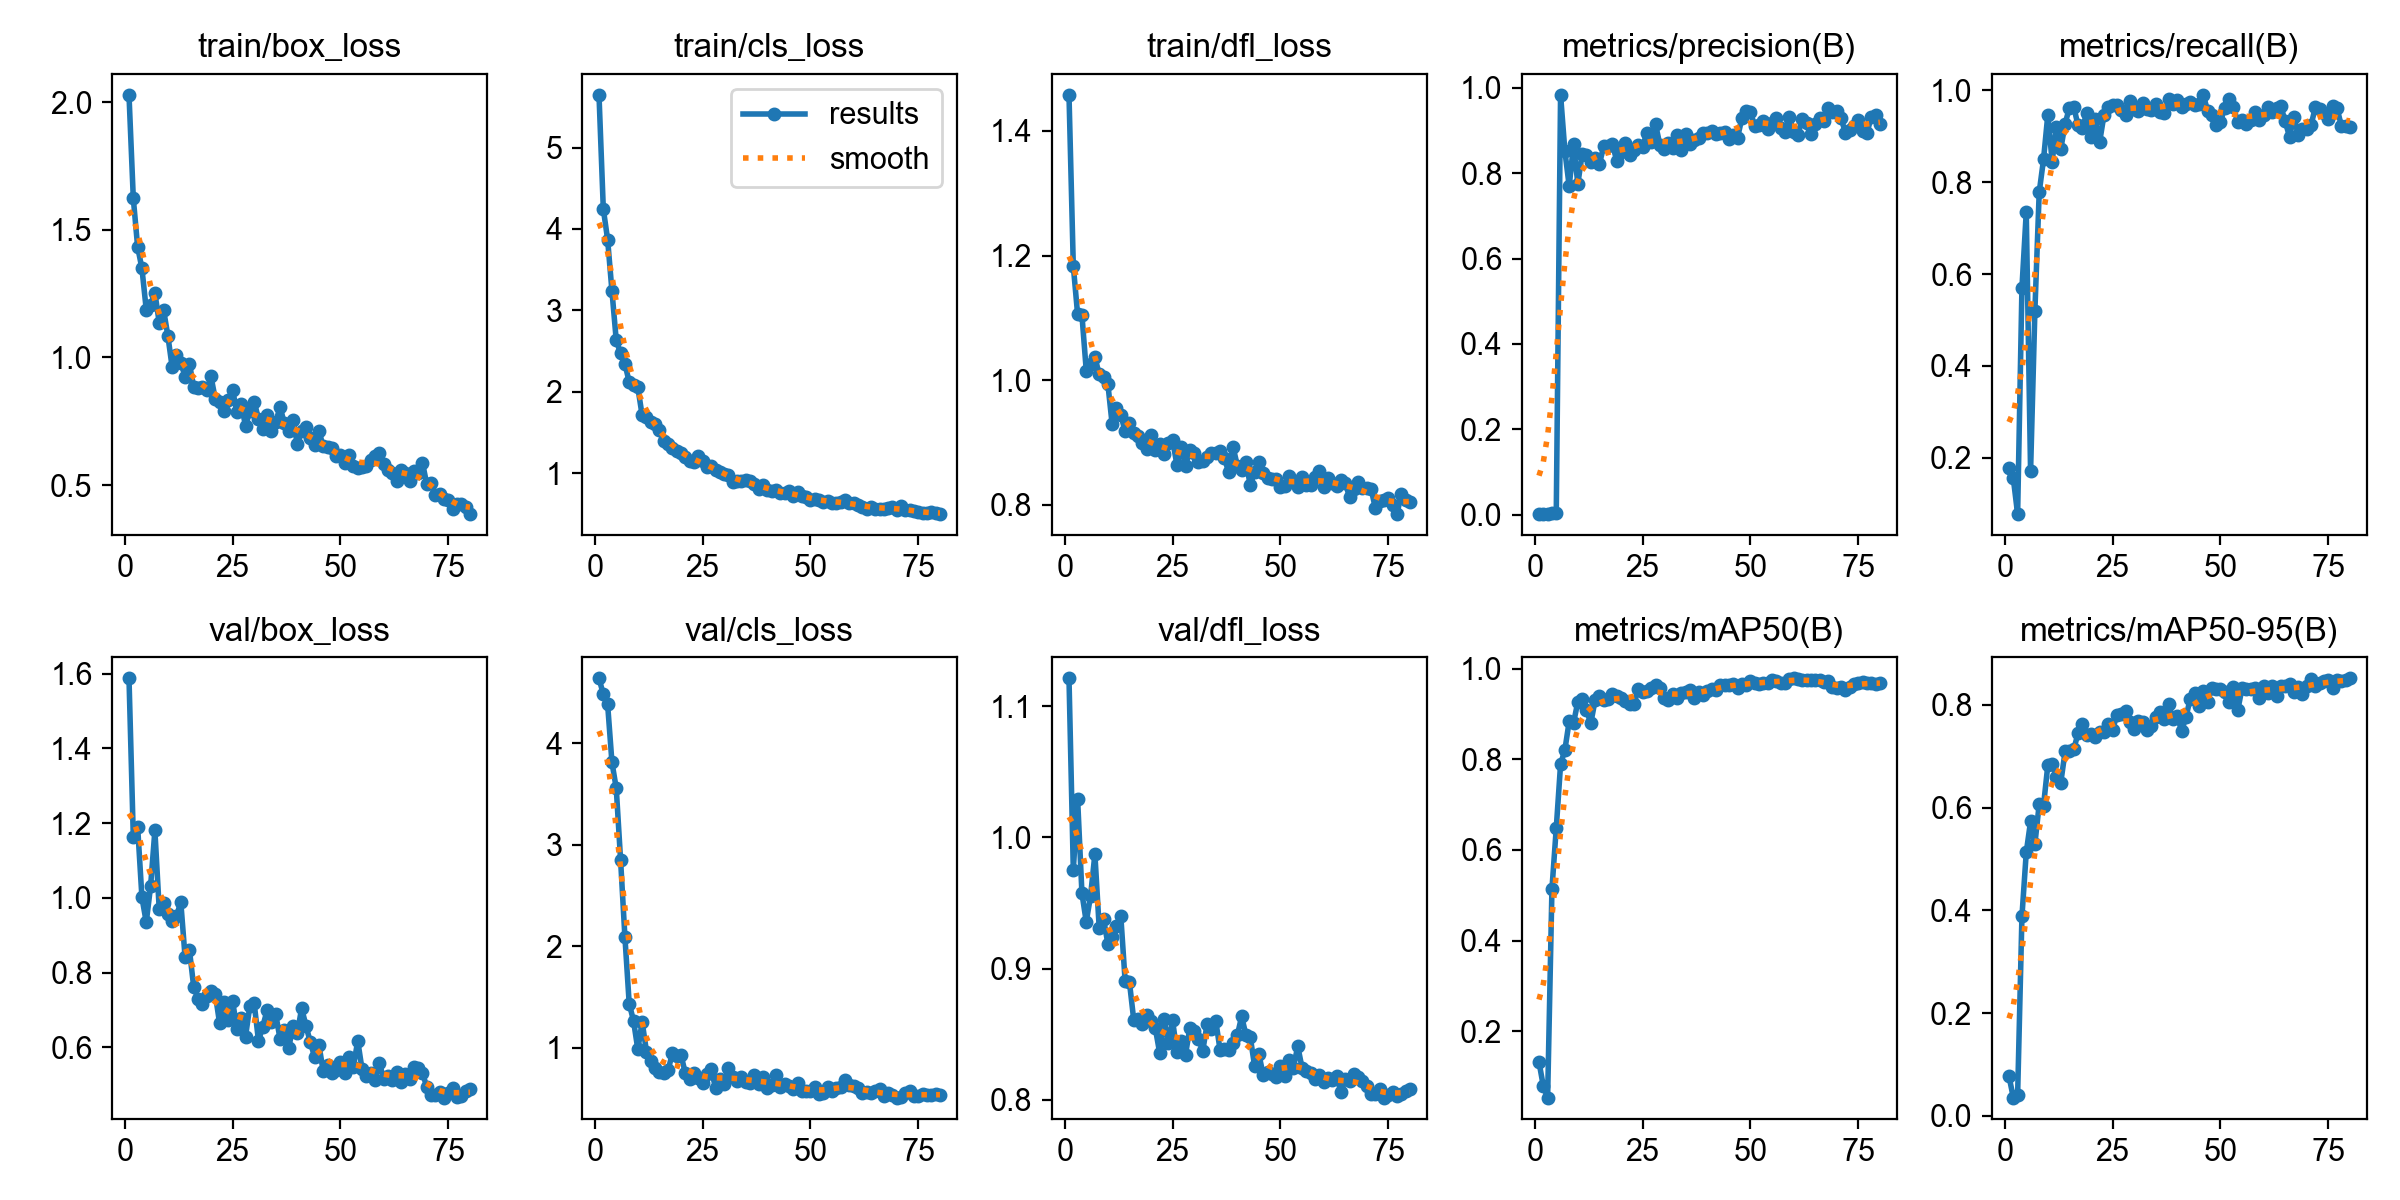

Source data for this figure (header and first rows):
epoch, time, train/box_loss, train/cls_loss, train/dfl_loss, metrics/precision(B), metrics/recall(B), metrics/mAP50(B), metrics/mAP50-95(B), val/box_loss, val/cls_loss, val/dfl_loss, lr/pg0, lr/pg1, lr/pg2
1, 3.5, 2.028, 5.647, 1.458, 0.00137, 0.1778, 0.1322, 0.07733, 1.588, 4.639, 1.121, 0.0001555, 0.0001555, 0.0001555
2, 5.873, 1.623, 4.246, 1.183, 0.00104, 0.1556, 0.07898, 0.03575, 1.163, 4.482, 0.9752, 0.0003182, 0.0003182, 0.0003182
3, 8.099, 1.433, 3.869, 1.105, 0.00101, 0.07778, 0.05362, 0.04086, 1.191, 4.383, 1.029, 0.0004767, 0.0004767, 0.0004767
4, 10.29, 1.348, 3.239, 1.104, 0.00241, 0.5702, 0.5136, 0.3881, 1.001, 3.813, 0.9574, 0.0006312, 0.0006312, 0.0006312
5, 12.45, 1.187, 2.63, 1.015, 0.00258, 0.7346, 0.6478, 0.5127, 0.9348, 3.556, 0.9356, 0.0007814, 0.0007814, 0.0007814
6, 14.57, 1.206, 2.474, 1.026, 0.9837, 0.1706, 0.7886, 0.5729, 1.031, 2.853, 0.9554, 0.0009276, 0.0009276, 0.0009276
7, 16.7, 1.253, 2.345, 1.037, 0.8519, 0.5202, 0.8207, 0.5291, 1.18, 2.097, 0.9872, 0.001029, 0.001029, 0.001029
8, 18.85, 1.136, 2.119, 1.009, 0.7692, 0.7779, 0.8837, 0.6064, 0.9701, 1.436, 0.931, 0.001015, 0.001015, 0.001015
9, 20.99, 1.188, 2.08, 1.005, 0.8674, 0.8493, 0.8797, 0.6036, 0.9867, 1.268, 0.9379, 0.001001, 0.001001, 0.001001
10, 23.19, 1.085, 2.053, 0.9943, 0.7751, 0.947, 0.9265, 0.6826, 0.9566, 0.9855, 0.919, 0.0009873, 0.0009873, 0.0009873
11, 25.33, 0.9621, 1.709, 0.929, 0.8446, 0.8449, 0.9317, 0.6841, 0.9379, 1.258, 0.9241, 0.0009735, 0.0009735, 0.0009735
12, 27.49, 1.01, 1.694, 0.9553, 0.8425, 0.9206, 0.9083, 0.6593, 0.9509, 0.9648, 0.9322, 0.0009598, 0.0009598, 0.0009598
13, 29.76, 0.9796, 1.631, 0.9445, 0.8267, 0.8719, 0.8793, 0.6484, 0.9889, 0.8722, 0.9402, 0.000946, 0.000946, 0.000946
14, 31.97, 0.925, 1.61, 0.9177, 0.836, 0.9273, 0.9299, 0.7092, 0.8406, 0.8021, 0.8908, 0.0009323, 0.0009323, 0.0009323
15, 34.15, 0.9742, 1.53, 0.9311, 0.8211, 0.9618, 0.9396, 0.7109, 0.8607, 0.7586, 0.8898, 0.0009185, 0.0009185, 0.0009185
16, 36.23, 0.885, 1.399, 0.9152, 0.8638, 0.964, 0.9313, 0.7131, 0.7611, 0.7575, 0.8609, 0.0009048, 0.0009048, 0.0009048
17, 38.34, 0.8821, 1.364, 0.9108, 0.8636, 0.9235, 0.9338, 0.7443, 0.7301, 0.7803, 0.8613, 0.000891, 0.000891, 0.000891
18, 40.52, 0.8851, 1.304, 0.8996, 0.8686, 0.9179, 0.9427, 0.7625, 0.7172, 0.9458, 0.8574, 0.0008773, 0.0008773, 0.0008773
19, 42.61, 0.8708, 1.277, 0.8894, 0.8297, 0.9495, 0.9394, 0.7409, 0.7361, 0.9185, 0.8646, 0.0008635, 0.0008635, 0.0008635
20, 44.73, 0.9257, 1.253, 0.9119, 0.8496, 0.8973, 0.9339, 0.7437, 0.7514, 0.9332, 0.8601, 0.0008498, 0.0008498, 0.0008498
21, 46.83, 0.8359, 1.193, 0.8877, 0.8708, 0.9365, 0.9289, 0.7363, 0.7417, 0.7503, 0.8546, 0.000836, 0.000836, 0.000836
22, 48.95, 0.8261, 1.146, 0.8969, 0.8437, 0.8871, 0.9225, 0.7464, 0.6639, 0.6982, 0.8359, 0.0008223, 0.0008223, 0.0008223
23, 51.11, 0.7913, 1.135, 0.881, 0.8532, 0.9456, 0.9213, 0.7462, 0.7219, 0.7523, 0.8619, 0.0008085, 0.0008085, 0.0008085
24, 53.33, 0.8332, 1.206, 0.8994, 0.8664, 0.9628, 0.954, 0.7634, 0.6743, 0.7035, 0.8435, 0.0007948, 0.0007948, 0.0007948
25, 55.45, 0.8729, 1.151, 0.9034, 0.8619, 0.9685, 0.9477, 0.7509, 0.7251, 0.6591, 0.8604, 0.000781, 0.000781, 0.000781
26, 57.57, 0.7847, 1.072, 0.8641, 0.8948, 0.967, 0.95, 0.7803, 0.6478, 0.7475, 0.8365, 0.0007673, 0.0007673, 0.0007673
27, 59.68, 0.8178, 1.094, 0.8921, 0.8727, 0.9573, 0.958, 0.7828, 0.6777, 0.7884, 0.8451, 0.0007535, 0.0007535, 0.0007535
28, 61.8, 0.7315, 1.042, 0.8614, 0.9147, 0.9454, 0.963, 0.7876, 0.6285, 0.6078, 0.8344, 0.0007398, 0.0007398, 0.0007398
29, 63.91, 0.7894, 1.02, 0.888, 0.8669, 0.9759, 0.957, 0.7662, 0.7107, 0.6977, 0.8548, 0.000726, 0.000726, 0.000726
30, 66.06, 0.8272, 0.984, 0.8833, 0.8579, 0.9599, 0.9352, 0.7533, 0.7187, 0.648, 0.8525, 0.0007123, 0.0007123, 0.0007123
31, 68.19, 0.7592, 0.9762, 0.8689, 0.8697, 0.9541, 0.9312, 0.7693, 0.6176, 0.8036, 0.846, 0.0006985, 0.0006985, 0.0006985
32, 70.3, 0.7215, 0.8914, 0.8706, 0.8599, 0.9733, 0.9439, 0.7672, 0.6555, 0.7153, 0.8375, 0.0006848, 0.0006848, 0.0006848
33, 72.43, 0.7736, 0.9037, 0.8771, 0.8904, 0.9589, 0.9357, 0.7514, 0.6992, 0.6761, 0.8577, 0.000671, 0.000671, 0.000671
34, 74.54, 0.7136, 0.899, 0.8831, 0.8554, 0.9577, 0.9455, 0.7577, 0.6675, 0.7175, 0.8538, 0.0006573, 0.0006573, 0.0006573
35, 76.63, 0.7468, 0.9182, 0.8831, 0.8923, 0.9698, 0.9474, 0.7752, 0.6884, 0.6611, 0.8602, 0.0006435, 0.0006435, 0.0006435
36, 78.76, 0.8059, 0.8975, 0.8859, 0.8674, 0.9517, 0.9533, 0.7857, 0.6223, 0.6523, 0.8381, 0.0006298, 0.0006298, 0.0006298
37, 80.85, 0.7416, 0.8708, 0.8753, 0.8771, 0.9501, 0.935, 0.7722, 0.6467, 0.7359, 0.8388, 0.000616, 0.000616, 0.000616
38, 83.01, 0.7132, 0.8101, 0.8519, 0.882, 0.9808, 0.9475, 0.8006, 0.5971, 0.6434, 0.838, 0.0006023, 0.0006023, 0.0006023
39, 85.15, 0.7551, 0.8503, 0.8929, 0.8947, 0.97, 0.9426, 0.7716, 0.658, 0.7145, 0.8435, 0.0005886, 0.0005886, 0.0005886
40, 87.21, 0.6616, 0.7953, 0.8627, 0.8941, 0.9788, 0.9506, 0.7775, 0.638, 0.6031, 0.849, 0.0005748, 0.0005748, 0.0005748
41, 89.34, 0.7113, 0.784, 0.8557, 0.9, 0.9632, 0.9545, 0.7489, 0.7044, 0.6323, 0.8635, 0.0005611, 0.0005611, 0.0005611
42, 91.45, 0.7267, 0.7986, 0.8688, 0.8908, 0.9706, 0.9537, 0.7759, 0.6583, 0.7346, 0.8494, 0.0005473, 0.0005473, 0.0005473
43, 93.58, 0.6855, 0.7556, 0.8311, 0.8933, 0.9751, 0.9632, 0.8116, 0.6139, 0.6191, 0.8477, 0.0005336, 0.0005336, 0.0005336
44, 95.67, 0.6553, 0.7605, 0.8518, 0.8955, 0.967, 0.9626, 0.822, 0.5745, 0.6449, 0.8259, 0.0005198, 0.0005198, 0.0005198
45, 97.76, 0.7113, 0.7768, 0.8687, 0.8792, 0.971, 0.9627, 0.7978, 0.6073, 0.6268, 0.8347, 0.0005061, 0.0005061, 0.0005061
46, 99.89, 0.652, 0.7243, 0.8502, 0.8903, 0.99, 0.9661, 0.8259, 0.5355, 0.5973, 0.8188, 0.0004923, 0.0004923, 0.0004923
47, 102, 0.6494, 0.7643, 0.8429, 0.8831, 0.9559, 0.958, 0.8055, 0.552, 0.6592, 0.8212, 0.0004786, 0.0004786, 0.0004786
48, 104.1, 0.6438, 0.7135, 0.8418, 0.9286, 0.9457, 0.9663, 0.8319, 0.5314, 0.5729, 0.8196, 0.0004648, 0.0004648, 0.0004648
49, 106.2, 0.612, 0.7051, 0.8404, 0.9459, 0.924, 0.9628, 0.8296, 0.5404, 0.5775, 0.8176, 0.0004511, 0.0004511, 0.0004511
50, 108.3, 0.6159, 0.6685, 0.8279, 0.9439, 0.9315, 0.9727, 0.8307, 0.5597, 0.5757, 0.8254, 0.0004373, 0.0004373, 0.0004373
51, 110.5, 0.5883, 0.6819, 0.8293, 0.9096, 0.9621, 0.9672, 0.8252, 0.5323, 0.6119, 0.8179, 0.0004236, 0.0004236, 0.0004236
52, 112.6, 0.6195, 0.6742, 0.846, 0.914, 0.981, 0.9667, 0.8055, 0.5731, 0.546, 0.8306, 0.0004098, 0.0004098, 0.0004098
53, 114.6, 0.5757, 0.6444, 0.8379, 0.9224, 0.9643, 0.9686, 0.8347, 0.5481, 0.5546, 0.8245, 0.0003961, 0.0003961, 0.0003961
54, 116.8, 0.5659, 0.6601, 0.8278, 0.9028, 0.9305, 0.9691, 0.7893, 0.6173, 0.611, 0.8408, 0.0003823, 0.0003823, 0.0003823
55, 118.9, 0.57, 0.6316, 0.845, 0.9187, 0.9346, 0.9755, 0.832, 0.541, 0.5717, 0.8243, 0.0003686, 0.0003686, 0.0003686
56, 121, 0.5748, 0.6335, 0.8318, 0.9287, 0.9255, 0.9717, 0.8308, 0.5221, 0.603, 0.822, 0.0003548, 0.0003548, 0.0003548
57, 123.1, 0.5974, 0.6499, 0.8315, 0.9058, 0.9357, 0.9682, 0.8311, 0.5307, 0.612, 0.8205, 0.0003411, 0.0003411, 0.0003411
58, 125.2, 0.6141, 0.6653, 0.8446, 0.8962, 0.9537, 0.9676, 0.8325, 0.5127, 0.6825, 0.8158, 0.0003273, 0.0003273, 0.0003273
59, 127.3, 0.6275, 0.6388, 0.8545, 0.9314, 0.9355, 0.9768, 0.8136, 0.5587, 0.6361, 0.8192, 0.0003136, 0.0003136, 0.0003136
60, 129.4, 0.5826, 0.6295, 0.829, 0.8956, 0.9468, 0.9784, 0.8367, 0.5157, 0.6233, 0.8137, 0.0002998, 0.0002998, 0.0002998
... 20 more rows
